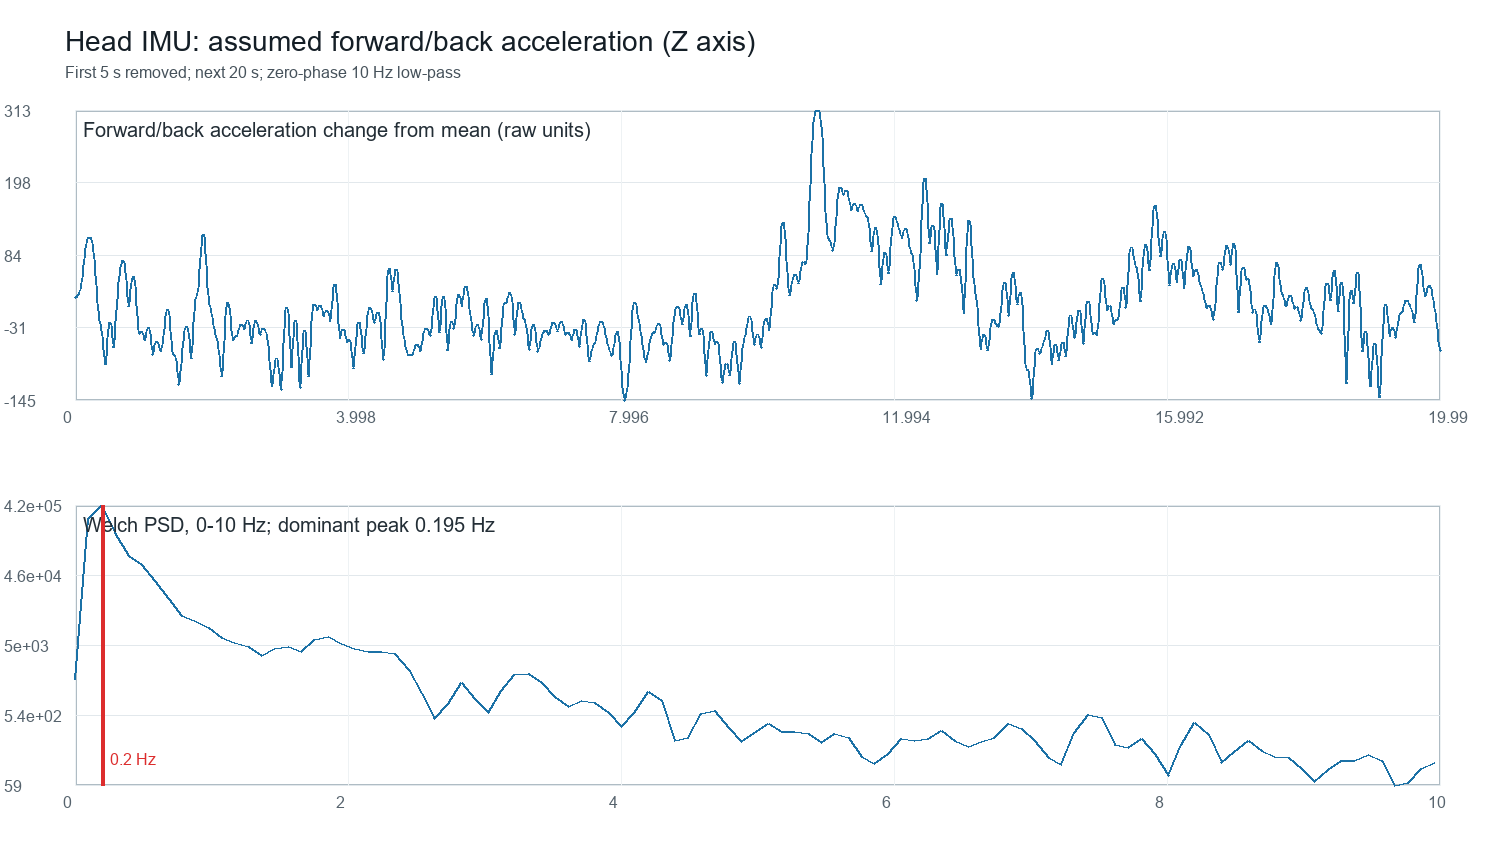

Source data for this figure (header and first rows):
recording_elapsed_s, analysis_elapsed_s, accel_forward_back_raw_assumed_z, accel_forward_back_filtered_10hz, accel_forward_back_dynamic_10hz
5.000, 0.000, 1230, 1245, 16.47
5.010, 0.010, 1220, 1245, 16.81
5.020, 0.020, 1220, 1246, 17.75
5.030, 0.030, 1289, 1247, 19.03
5.040, 0.040, 1289, 1249, 20.37
5.050, 0.050, 1279, 1250, 21.67
5.060, 0.060, 1259, 1251, 22.99
5.070, 0.070, 1162, 1253, 24.68
5.080, 0.080, 1259, 1256, 27.23
5.090, 0.090, 1230, 1259, 31.18
5.100, 0.100, 1318, 1265, 36.84
5.110, 0.110, 1308, 1273, 44.24
5.120, 0.120, 1259, 1281, 53.15
5.130, 0.130, 1269, 1291, 62.99
5.140, 0.140, 1386, 1301, 73.1
5.150, 0.150, 1201, 1311, 82.76
5.160, 0.160, 1308, 1320, 91.48
5.170, 0.170, 1357, 1327, 98.81
5.180, 0.180, 1347, 1333, 104.6
5.190, 0.190, 1406, 1337, 108.8
5.200, 0.200, 1347, 1340, 111.3
5.210, 0.210, 1201, 1341, 112.2
5.220, 0.220, 1347, 1340, 111.6
5.230, 0.230, 1376, 1338, 109.3
5.240, 0.240, 1415, 1334, 105.3
5.250, 0.250, 1249, 1328, 99.56
5.260, 0.260, 1376, 1320, 91.95
5.270, 0.270, 1298, 1311, 82.34
5.280, 0.280, 1279, 1299, 70.77
5.290, 0.290, 1249, 1286, 57.45
5.300, 0.300, 1249, 1271, 42.97
5.310, 0.310, 1298, 1256, 28.05
5.320, 0.320, 1308, 1242, 13.7
5.330, 0.330, 1181, 1229, 0.8957
5.340, 0.340, 1230, 1219, -9.582
5.350, 0.350, 1181, 1211, -17.48
5.360, 0.360, 1259, 1205, -23.21
5.370, 0.370, 1152, 1200, -27.9
5.380, 0.380, 1191, 1195, -32.94
5.390, 0.390, 1132, 1189, -39.68
5.400, 0.400, 1259, 1179, -48.83
5.410, 0.410, 1201, 1168, -60.04
5.420, 0.420, 1132, 1156, -71.85
5.430, 0.430, 1122, 1146, -82.04
5.440, 0.440, 1152, 1140, -88.1
5.450, 0.450, 1152, 1140, -88.24
5.460, 0.460, 1122, 1147, -81.76
5.470, 0.470, 1142, 1159, -69.65
5.480, 0.480, 1191, 1174, -54.32
5.490, 0.490, 1201, 1189, -39.15
5.500, 0.500, 1220, 1201, -27.57
5.510, 0.510, 1171, 1206, -22.07
5.520, 0.520, 1181, 1205, -23.57
5.530, 0.530, 1279, 1197, -31.06
5.540, 0.540, 1152, 1186, -42.01
5.550, 0.550, 1171, 1175, -52.97
5.560, 0.560, 1142, 1168, -60.54
5.570, 0.570, 1210, 1166, -62.22
5.580, 0.580, 1122, 1171, -56.99
5.590, 0.590, 1171, 1183, -45.45
... 1,940 more rows
